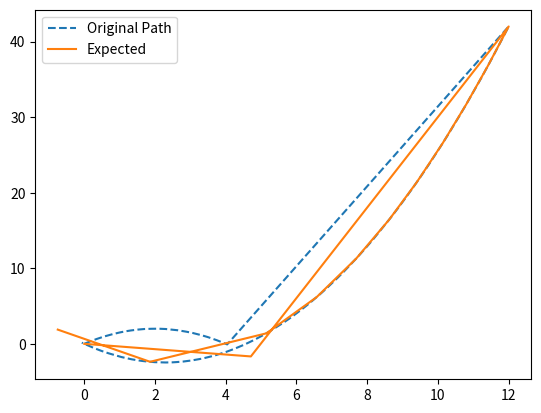

Here is the Python script that generated this plot:
###############
### IMPORTS ###
###############
import math
import numpy as np
from matplotlib import pyplot as plt



#################
### VARIABLES ###
#################
coords = [0, 0]
hist = []
fake_hist = []



###############
### CLASSES ###
###############
class LinearRegression:
        def __init__(self, fit_intercept=True):
            self.coef_ = []

        def fit(self, X, y):
            x = self._add_intercept(X)
            self.coef_ = self._normal_equation(x, y)
            return self

        def predict(self, X):
            predicted = []
            for i in range(len(X)):
                term = 0
                X[i] = X[i][::-1]
                for j in range(len(X[i])):
                    term += X[i][j] * self.coef_[j]
                term += self.coef_[-1]
                predicted.append(term)
            return predicted

        def _add_intercept(self, X):
            final = X[:][:]
            for i in range(len(final)):
                final[i].insert(0, 1)
            return final

        def _normal_equation(self, X, y):
            '''
            Normal equation:
            β = (XᵀX)⁻¹ x (XᵀY),
            Where X is the model matrix, with n+1 columns and N rows,
                n is the desired order of polynomial regression and
                N is the number of data points, which we fill as follows:
                The first column we fill with ones.
                The second with the observed values x₁, ..., xN of the independent variable.
                The third with x₁², ..., xN² of these values.
                The fourth with x₁³, ..., xN³,
                The n+1-th column with x₁ⁿ, ..., xNⁿ
            Y is a column matrix of the values y₁ to yN, of the values of the dependant values,
            β is a column matrix of the coefficients, from a₀ to aN,
                Such that the equation is the following:
                f(x) = a₀ + a₁x + a₂x² + a₃x³ + ...
            Xᵀ is the transpose of X,
            (XᵀX)⁻¹ is the inverse of XᵀX, and    
            The operation between two matrices are matrix multiplication       
            '''
            XT = transpose(X)
            XTX = matrix_multiplication(XT, X)
            XTXneg1 = scalar_matrix(transpose(cofact(XTX)), 1/det(XTX))
            XTXneg1XT = matrix_multiplication(XTXneg1, XT)
            coefficients = matrix_multiplication(XTXneg1XT, y)
            coefficients = [round(float(i[0]), 5) for i in coefficients][::-1]
            return coefficients

        def score(self, x, target_y):
            ysum = 0
            for y1 in target_y:
                ysum += y1[0]
            ymean = ysum / len(target_y)
            Sres = 0
            for i in range(len(target_y)):
                Sres += (target_y[i][0] - self.predict(poly([[i] for i in [x[i][0]]], len(self.coef_) - 1))[0])**2
            Stot = 0
            for i in range(len(target_y)):
                Stot += (target_y[i][0] - ymean)**2
            R2 = 1 - (Sres / Stot)
            return R2



#########################
### BACKEND FUNCTIONS ###
#########################
def poly(x, deg):
        final = []
        for i in x:
            x_li = []
            for j in range(1, deg+1):
                x_li.append(i[0] ** j)
            final.append(x_li)
        return final

def matrix_multiplication(matrix1, matrix2):
    if len(matrix1[0]) != len(matrix2):
        raise ValueError("Number of columns in the first matrix must be equal to the number of rows in the second matrix.")
    rows1 = len(matrix1)
    cols1 = len(matrix1[0])
    cols2 = len(matrix2[0])
    result = [[0 for _ in range(cols2)] for _ in range(rows1)]
    for i in range(rows1):
        for j in range(cols2):
            for k in range(cols1):
                result[i][j] += matrix1[i][k] * matrix2[k][j]
    return result

def transpose(matrix):
    final_matrix = []
    temp_matrix = []
    for i in range(len(matrix[0])):
        for j in range(len(matrix)):
            temp_matrix.append(matrix[j][i])
        final_matrix.append(temp_matrix)
        temp_matrix = []
    return final_matrix

def det(matrix):
    if len(matrix) != len(matrix[0]): raise ValueError("Matrix is wrong.")
    if len(matrix) < 2: return matrix[0][0]
    if len(matrix) == 2: return matrix[0][0] * matrix[1][1] - matrix[0][1] * matrix[1][0]
    det_re = 0
    for col in range(len(matrix)):
        det_re += matrix[0][col] * det([i[:col] + i[col + 1:] for i in matrix[1:]]) * (-1) ** col
    return det_re

def cofact(matrix):
    final = [[0 for _ in range(len(matrix))] for _ in range(len(matrix))]
    for i in range(len(matrix)):
        for j in range(len(matrix[0])):
            resultant = [a[:j] + a[j + 1:] for a in (matrix[:i] + matrix[i + 1:])]
            final[i][j] = det(resultant)
            if (i % 2 == 0 and j % 2 != 0) or (i % 2 != 0 and j % 2 == 0): final[i][j] *= -1
    return final

def scalar_matrix(matrix, multiplicand):
    final = [[0 for _ in range(len(matrix))] for _ in range(len(matrix))]
    for i in range(len(matrix)):
        for j in range(len(matrix[0])):
            final[i][j] = matrix[i][j] * multiplicand
    return final

def regress(target_co_ords):
    co_ords = target_co_ords
    x = [[i[0]] for i in co_ords]
    y = [[i[1]] for i in co_ords]
    r_sq = 0
    degree = 0
    while r_sq < 0.99999:
        degree += 1
        x_ = poly(x, degree)
        model = LinearRegression().fit(x_, y)
        r_sq = model.score(x, y)
    coefficients = model.coef_ # Warning - ignore
    equation = ""
    for i in range(degree):
        equation += str(coefficients[i]) + "x^" + str(degree - i) + " + "
    equation += str(coefficients[-1])
    print("R\u00B2 = " + str(r_sq) + ". Degree = " + str(degree))
    print("Equation: " + equation + ".")
    return model # Warning - ignore

def f(x, coefficients):
    total = 0
    for i in range(len(coefficients)):
        total += coefficients[-1 * (i + 1)] * ((x) ** i)
    return total
def c(x, r, coords):
    c1 = coords[1] + (r**2 - (x - coords[0])**2)**0.5
    c2 = coords[1] - (r**2 - (x - coords[0])**2)**0.5
    return (c1, c2)

def solve(r, division, coords, coefficients, precision):
    intersections = []
    for i in range(int((coords[0] - r) * division), int((coords[0] + r) * division + 1)):
        #print("x = " + str(i/division) + " " + str(c(i/division, r, coords)) + " " + str(f(i/division, coefficients)))
        if (abs(c(i/division, r, coords)[0] - f(i / division, coefficients)) < precision) or (abs(c(i/division, r, coords)[1] - f(i / division, coefficients)) < precision):
            #print("(" + str(i/division) + "," + str(f(i/division, coefficients)) + ") is an intercept. Error of " + str(abs(c(i/division, r, coords)[0] - f(i / division, coefficients)))+ ")")
            #print("Saving: (" + str(round(i/division, 2)) + "," + str(round(f(i/division, coefficients), 2)) + ")")
            intersections.append([round(i/division, 2), round(f(i/division, coefficients), 2)])
    return intersections

def update_coords(coords):
    print(f"New Coords: {coords}")
    hist.append(coords)

def update_fake_coords(coords):
    fake_hist.append(coords)



##########################
### FRONTEND FUNCTIONS ###
##########################
def curve(coords, target_co_ords, look_ahead, path = False):
    model = regress(target_co_ords)
    direction = 1 if target_co_ords[-1][0] > coords[0] else -1
    if direction == 1:
        while coords[0] < target_co_ords[-1][0]:
            if not path: update_coords(coords)
            else: update_fake_coords(coords)
            possible_targets = solve(look_ahead, 100, coords, model.coef_, 0.01)
            while len(possible_targets) == 0 or possible_targets[-1][0] < coords[0]:
                precision = 0.05
                precision *= 5
                possible_targets = solve(look_ahead, 100, coords, model.coef_, precision)
            chosen_target = possible_targets[-1]
            coords = chosen_target
    else:
        while coords[0] > target_co_ords[-1][0]:
            if not path: update_coords(coords)
            else: update_fake_coords(coords)
            possible_targets = solve(look_ahead, 100, coords, model.coef_, 0.01)
            while len(possible_targets) == 0 or possible_targets[0][0] > coords[0]:
                precision = 0.05
                precision *= 5
                possible_targets = solve(look_ahead, 100, coords, model.coef_, precision)
            chosen_target = possible_targets[0]
            coords = chosen_target
    if not path: update_coords(coords)
    else: update_fake_coords(coords)
    return coords

def go_to(target_co_ords, coords, turn = True, path = False):
    direction = -1
    change = [target_co_ords[0] - coords[0], target_co_ords[1] - coords[1]]
    total_move = math.sqrt(change[0] ** 2 + change[1] ** 2)
    degrees_turn = round(math.degrees(math.atan(change[1]/change[0])), 2)
    if change[1] >= 0:
        if degrees_turn < 0: degrees_turn * -1 + 90
    else:
        direction = 1
        if degrees_turn < 0: degrees_turn * -1
        else: 180 - degrees_turn
    print(total_move, degrees_turn, direction)
    coords = target_co_ords
    if not path: update_coords(target_co_ords)
    else: update_fake_coords(coords)
    return coords

def turn_degrees(motorpair, degrees):
    return
    #motor_pair.move_tank_for_degrees(motorpair, -1*degrees*4, degrees*4, 1000)



############
### MAIN ###
############
update_coords(coords)
coords = curve(coords, [[0, 0], [2, 2], [4, 0]], 5)
curve([0, 0], [[0, 0], [2, 2], [4, 0]], 0.1, True)
coords = go_to([12, 42], coords)
go_to([12, 42], [4, 0], path = True)
coords = curve(coords, [[12, 42], [5, 1], [0, 0]], 5)
curve([12, 42], [[12, 42], [5, 1], [0, 0]], 0.1, True)
#coords = curve(coords, [[0, 0], [15, 32], [20, 53]], 1)
#curve([0, 0], [[0, 0], [15, 32], [20, 53]], 0.1, True)

print(coords)
data = np.array(hist)
data2 = np.array(fake_hist)
plt.plot(data2[:, 0], data2[:, 1], label="Original Path", linestyle="--")
plt.plot(data[:, 0], data[:, 1], label="Expected")
plt.legend()
plt.show()
